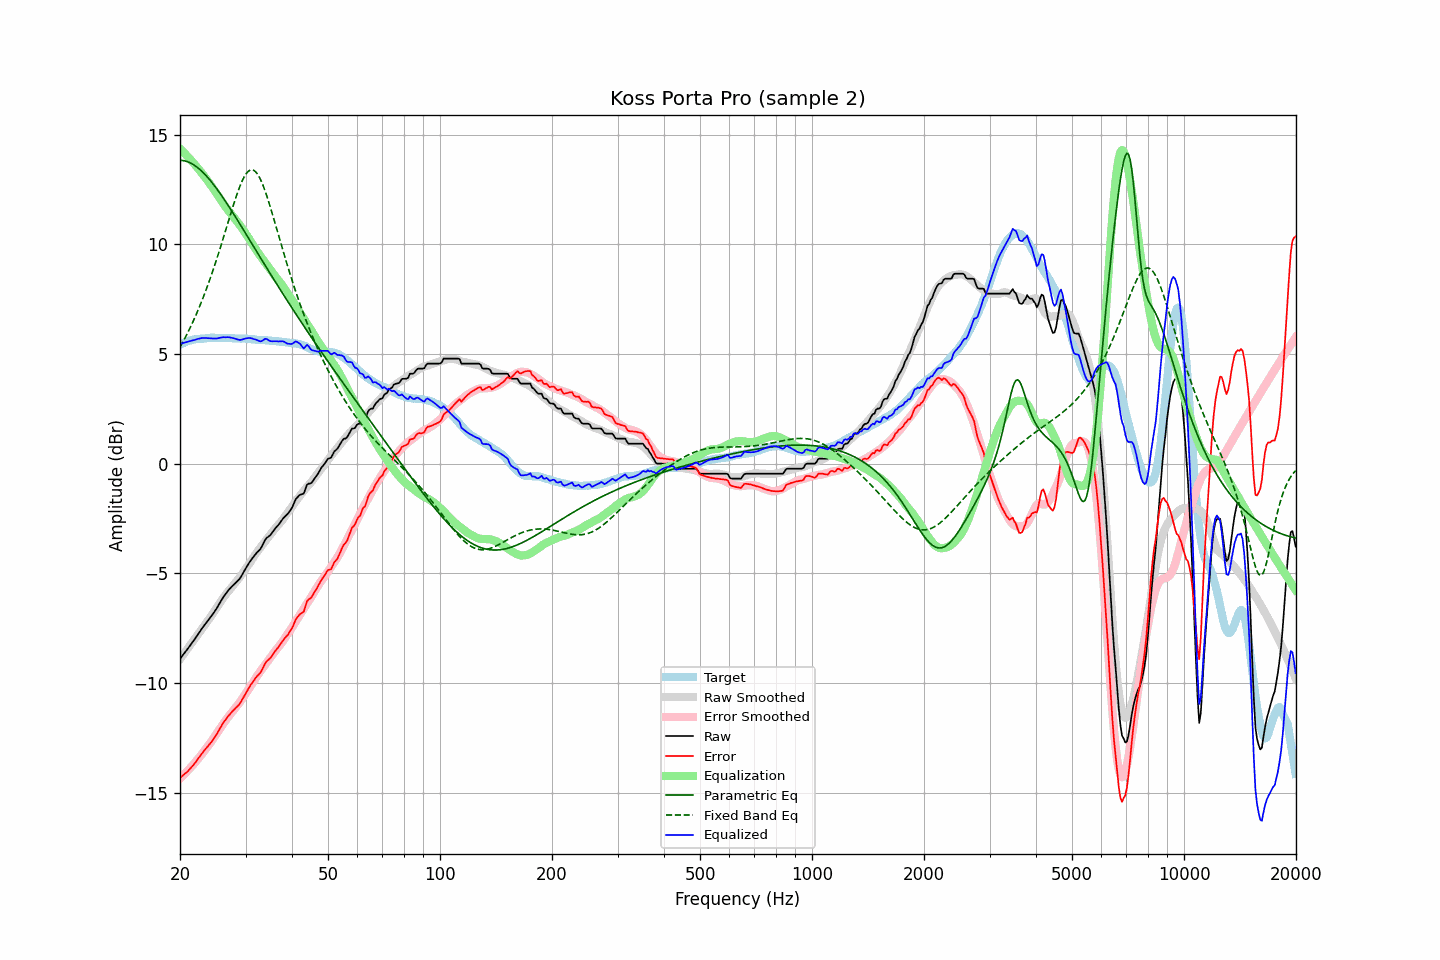

The file beside this chart, header and first rows:
frequency, raw, error, smoothed, error_smoothed, equalization, parametric_eq, fixed_band_eq, equalized_raw, equalized_smoothed, target
20.00, -8.90, -14.32, -8.91, -14.35, 14.35, 13.83, 5.31, 5.45, 5.44, 5.42
20.20, -8.80, -14.26, -8.81, -14.28, 14.28, 13.82, 5.44, 5.48, 5.47, 5.46
20.40, -8.71, -14.20, -8.71, -14.21, 14.21, 13.82, 5.57, 5.50, 5.50, 5.49
20.61, -8.61, -14.13, -8.61, -14.14, 14.14, 13.80, 5.71, 5.52, 5.52, 5.52
20.81, -8.52, -14.08, -8.51, -14.06, 14.06, 13.78, 5.85, 5.54, 5.55, 5.56
21.02, -8.42, -14.02, -8.41, -13.98, 13.98, 13.76, 6.00, 5.56, 5.57, 5.60
21.23, -8.32, -13.93, -8.31, -13.90, 13.90, 13.72, 6.15, 5.58, 5.60, 5.61
21.44, -8.22, -13.85, -8.21, -13.82, 13.82, 13.69, 6.30, 5.60, 5.62, 5.63
21.66, -8.12, -13.77, -8.11, -13.74, 13.74, 13.65, 6.46, 5.62, 5.63, 5.65
21.87, -8.02, -13.68, -8.00, -13.66, 13.66, 13.60, 6.62, 5.64, 5.65, 5.66
22.09, -7.91, -13.59, -7.90, -13.57, 13.57, 13.55, 6.79, 5.66, 5.67, 5.68
22.31, -7.80, -13.47, -7.80, -13.48, 13.48, 13.49, 6.96, 5.68, 5.68, 5.68
22.54, -7.69, -13.38, -7.70, -13.39, 13.39, 13.43, 7.13, 5.70, 5.69, 5.68
22.76, -7.58, -13.27, -7.60, -13.30, 13.30, 13.37, 7.31, 5.72, 5.70, 5.69
22.99, -7.48, -13.17, -7.50, -13.21, 13.21, 13.30, 7.50, 5.73, 5.71, 5.69
23.22, -7.38, -13.08, -7.40, -13.11, 13.11, 13.23, 7.69, 5.73, 5.71, 5.70
23.45, -7.29, -13.00, -7.30, -13.02, 13.02, 13.15, 7.88, 5.73, 5.72, 5.71
23.69, -7.19, -12.91, -7.20, -12.92, 12.92, 13.07, 8.08, 5.73, 5.72, 5.72
23.92, -7.10, -12.83, -7.09, -12.82, 12.82, 12.98, 8.28, 5.72, 5.73, 5.73
24.16, -7.00, -12.74, -6.99, -12.72, 12.72, 12.90, 8.49, 5.72, 5.73, 5.74
24.40, -6.90, -12.65, -6.88, -12.61, 12.61, 12.81, 8.70, 5.71, 5.73, 5.75
24.65, -6.80, -12.54, -6.77, -12.50, 12.50, 12.71, 8.92, 5.70, 5.73, 5.74
24.89, -6.69, -12.42, -6.66, -12.40, 12.40, 12.62, 9.14, 5.71, 5.74, 5.74
25.14, -6.58, -12.31, -6.55, -12.29, 12.29, 12.52, 9.36, 5.71, 5.74, 5.74
25.39, -6.45, -12.18, -6.44, -12.17, 12.17, 12.42, 9.59, 5.73, 5.74, 5.73
25.65, -6.32, -12.05, -6.33, -12.06, 12.06, 12.31, 9.82, 5.74, 5.74, 5.73
25.91, -6.20, -11.93, -6.22, -11.95, 11.95, 12.21, 10.06, 5.75, 5.74, 5.72
26.16, -6.08, -11.81, -6.11, -11.84, 11.84, 12.10, 10.30, 5.77, 5.73, 5.73
26.43, -5.98, -11.71, -6.01, -11.74, 11.74, 11.99, 10.54, 5.76, 5.73, 5.73
26.69, -5.88, -11.61, -5.92, -11.64, 11.64, 11.88, 10.78, 5.76, 5.73, 5.73
26.96, -5.78, -11.51, -5.82, -11.55, 11.55, 11.77, 11.02, 5.77, 5.72, 5.73
27.23, -5.70, -11.43, -5.73, -11.45, 11.45, 11.65, 11.26, 5.75, 5.72, 5.73
27.50, -5.62, -11.35, -5.64, -11.36, 11.36, 11.54, 11.50, 5.74, 5.72, 5.72
27.77, -5.55, -11.26, -5.56, -11.27, 11.27, 11.42, 11.74, 5.73, 5.72, 5.71
28.05, -5.48, -11.19, -5.47, -11.18, 11.18, 11.31, 11.97, 5.70, 5.71, 5.71
28.33, -5.41, -11.11, -5.38, -11.09, 11.09, 11.19, 12.19, 5.68, 5.71, 5.70
28.62, -5.34, -11.05, -5.29, -11.00, 11.00, 11.07, 12.40, 5.66, 5.71, 5.71
28.90, -5.26, -10.97, -5.19, -10.90, 10.90, 10.95, 12.59, 5.64, 5.71, 5.71
29.19, -5.15, -10.84, -5.09, -10.79, 10.79, 10.83, 12.78, 5.64, 5.70, 5.69
29.48, -5.02, -10.72, -4.99, -10.69, 10.69, 10.72, 12.94, 5.67, 5.70, 5.70
29.78, -4.89, -10.59, -4.88, -10.58, 10.58, 10.60, 13.08, 5.69, 5.69, 5.70
30.08, -4.76, -10.46, -4.78, -10.47, 10.47, 10.48, 13.20, 5.71, 5.69, 5.70
30.38, -4.64, -10.33, -4.68, -10.36, 10.36, 10.36, 13.29, 5.72, 5.68, 5.69
30.68, -4.52, -10.20, -4.57, -10.25, 10.25, 10.23, 13.36, 5.73, 5.68, 5.68
30.99, -4.41, -10.08, -4.46, -10.13, 10.13, 10.11, 13.39, 5.72, 5.68, 5.67
31.30, -4.31, -9.98, -4.34, -10.01, 10.01, 9.99, 13.39, 5.70, 5.67, 5.67
31.61, -4.22, -9.89, -4.23, -9.90, 9.90, 9.87, 13.37, 5.68, 5.66, 5.67
31.93, -4.12, -9.78, -4.12, -9.78, 9.78, 9.75, 13.31, 5.66, 5.66, 5.66
32.24, -4.04, -9.68, -4.02, -9.67, 9.67, 9.63, 13.22, 5.63, 5.65, 5.64
32.57, -3.97, -9.61, -3.92, -9.57, 9.57, 9.51, 13.11, 5.60, 5.65, 5.64
32.89, -3.89, -9.53, -3.82, -9.46, 9.46, 9.39, 12.97, 5.57, 5.64, 5.64
33.22, -3.77, -9.40, -3.73, -9.36, 9.36, 9.27, 12.80, 5.59, 5.63, 5.63
33.55, -3.62, -9.25, -3.63, -9.26, 9.26, 9.15, 12.62, 5.64, 5.63, 5.63
33.89, -3.47, -9.10, -3.54, -9.16, 9.16, 9.03, 12.42, 5.69, 5.62, 5.63
34.23, -3.38, -9.00, -3.45, -9.06, 9.06, 8.91, 12.21, 5.68, 5.62, 5.62
34.57, -3.33, -8.94, -3.35, -8.96, 8.96, 8.80, 11.98, 5.63, 5.61, 5.61
34.92, -3.27, -8.88, -3.25, -8.86, 8.86, 8.68, 11.74, 5.59, 5.61, 5.61
35.27, -3.18, -8.78, -3.16, -8.76, 8.76, 8.56, 11.50, 5.58, 5.60, 5.60
35.62, -3.08, -8.67, -3.07, -8.66, 8.66, 8.44, 11.25, 5.58, 5.59, 5.59
35.97, -2.98, -8.56, -2.98, -8.56, 8.56, 8.32, 11.00, 5.58, 5.59, 5.58
... 635 more rows
